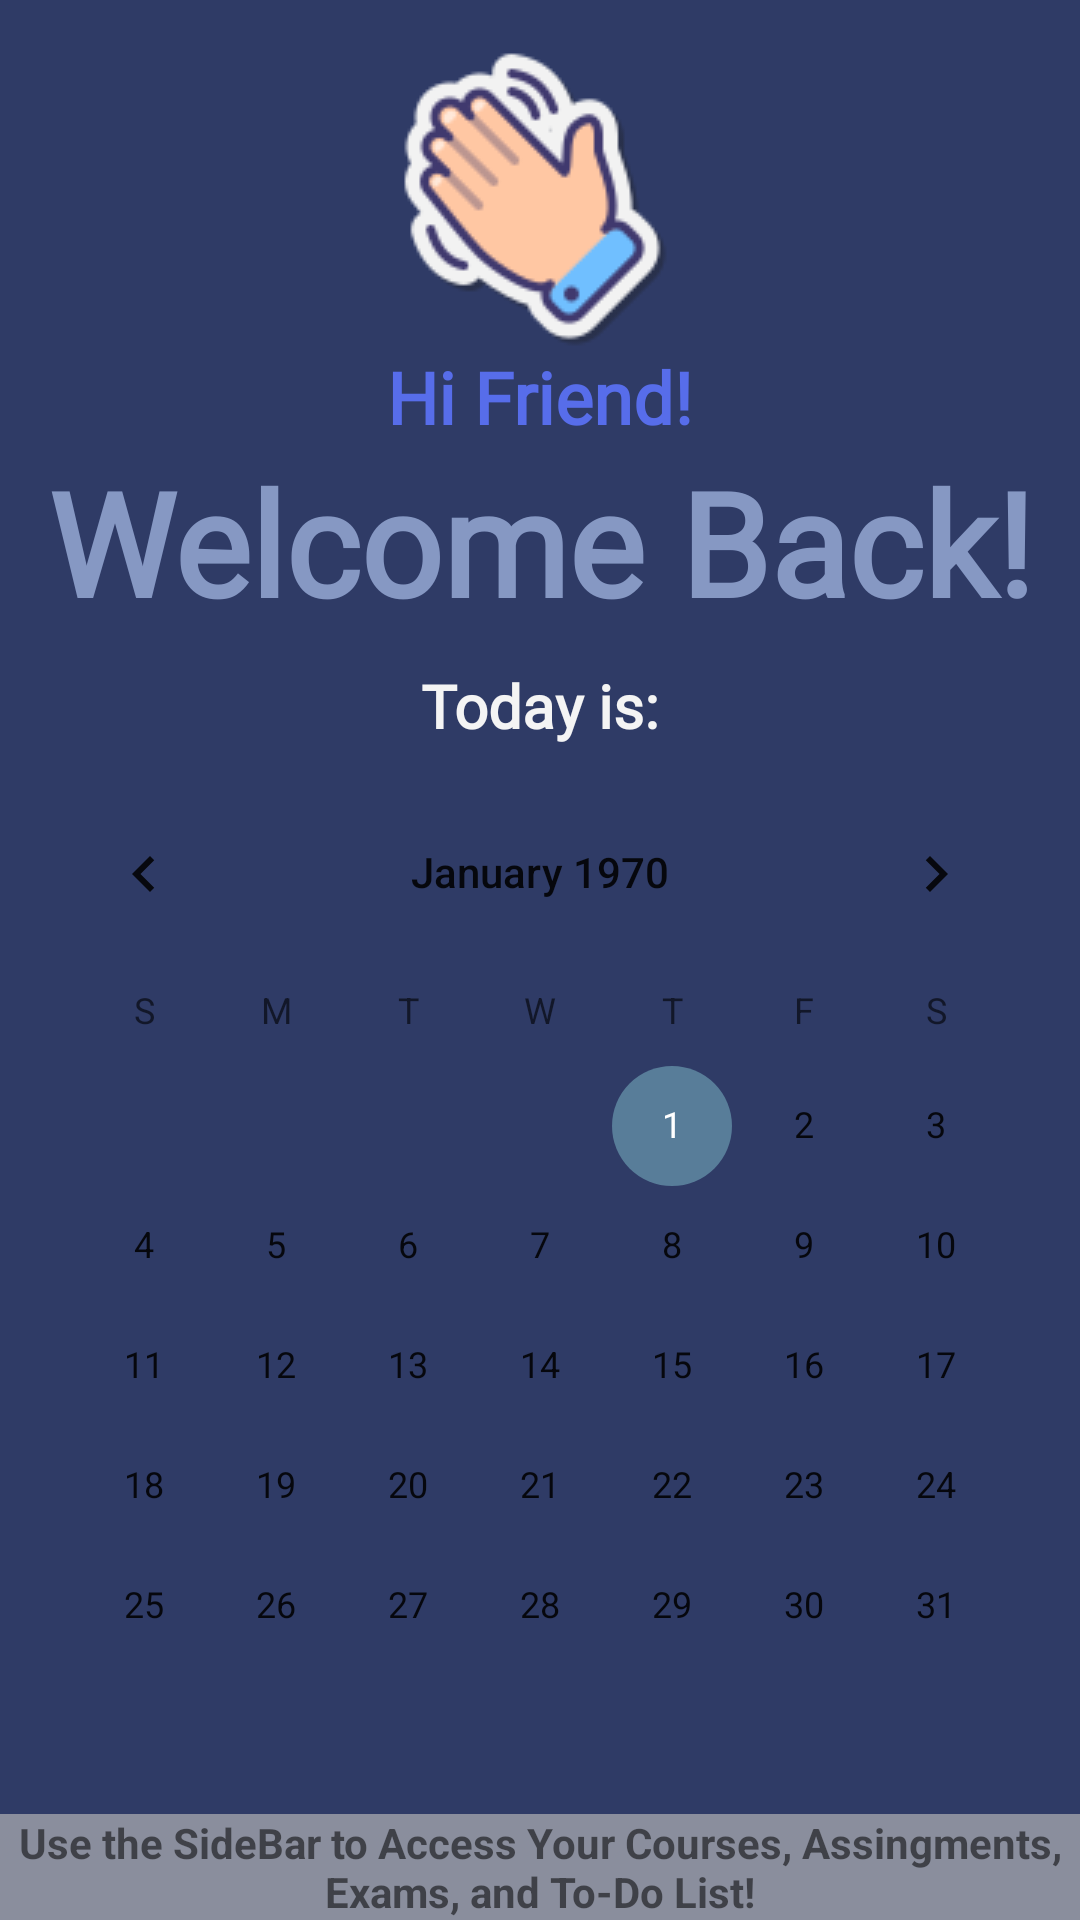

Write the Android layout XML for this screen, with the resource values it uses.
<!-- AndroidManifest.xml: application theme Theme.Project01CS2340 -->
<!-- res/layout/fragment_home.xml -->
<?xml version="1.0" encoding="utf-8"?>
<androidx.constraintlayout.widget.ConstraintLayout xmlns:android="http://schemas.android.com/apk/res/android"
    xmlns:app="http://schemas.android.com/apk/res-auto"
    xmlns:tools="http://schemas.android.com/tools"
    android:layout_width="match_parent"
    android:layout_height="match_parent"
    android:background="#2F3B66"
    tools:context=".ui.home.HomeFragment">

    <ImageView
        android:id="@+id/imageView5"
        android:layout_width="wrap_content"
        android:layout_height="wrap_content"
        android:layout_marginTop="16dp"
        android:src="@drawable/icons8_waving_hand_100"
        app:layout_constraintEnd_toEndOf="parent"
        app:layout_constraintStart_toStartOf="parent"
        app:layout_constraintTop_toTopOf="parent" />

    <TextView
        android:id="@+id/textView3"
        android:layout_width="wrap_content"
        android:layout_height="wrap_content"
        android:fontFamily="@font/merriweather"
        android:text="@string/hi_friend"
        android:textColor="#576DEA"
        android:textSize="24sp"
        android:textStyle="bold"
        app:layout_constraintEnd_toEndOf="@+id/imageView5"
        app:layout_constraintStart_toStartOf="@+id/imageView5"
        app:layout_constraintTop_toBottomOf="@+id/imageView5" />

    <TextView
        android:id="@+id/textView4"
        android:layout_width="wrap_content"
        android:layout_height="wrap_content"
        android:fontFamily="@font/merriweather"
        android:text="Welcome Back!"
        android:textColor="#8698C3"
        android:textSize="48sp"
        android:textStyle="bold"
        app:layout_constraintEnd_toEndOf="@+id/textView3"
        app:layout_constraintStart_toStartOf="@+id/textView3"
        app:layout_constraintTop_toBottomOf="@+id/textView3" />

    <androidx.constraintlayout.widget.ConstraintLayout
        android:id="@+id/constraintLayout2"
        android:layout_width="match_parent"
        android:layout_height="0dp"
        app:layout_constraintEnd_toEndOf="parent"
        app:layout_constraintStart_toStartOf="parent"
        app:layout_constraintTop_toBottomOf="@+id/textView4">

    </androidx.constraintlayout.widget.ConstraintLayout>

    <CalendarView
        android:id="@+id/calendarView"
        android:layout_width="wrap_content"
        android:layout_height="wrap_content"
        app:layout_constraintBottom_toBottomOf="parent"
        app:layout_constraintEnd_toEndOf="parent"
        app:layout_constraintStart_toStartOf="parent"
        app:layout_constraintTop_toBottomOf="@+id/constraintLayout2" />

    <TextView
        android:id="@+id/textView5"
        android:layout_width="wrap_content"
        android:layout_height="wrap_content"
        android:fontFamily="@font/merriweather"
        android:text="Today is:"
        android:textColor="#F4F4F4"
        android:textSize="20sp"
        android:textStyle="bold"
        app:layout_constraintBottom_toTopOf="@+id/calendarView"
        app:layout_constraintEnd_toEndOf="parent"
        app:layout_constraintStart_toStartOf="parent"
        app:layout_constraintTop_toBottomOf="@+id/textView4" />

    <TextView
        android:id="@+id/textView6"
        android:layout_width="wrap_content"
        android:layout_height="wrap_content"
        android:background="#8A8E9D"
        android:text="Use the SideBar to Access Your Courses, Assingments, Exams, and To-Do List!"
        android:textAlignment="center"
        android:textStyle="bold"
        app:layout_constraintBottom_toBottomOf="parent"
        app:layout_constraintEnd_toEndOf="parent"
        app:layout_constraintStart_toStartOf="parent" />

</androidx.constraintlayout.widget.ConstraintLayout>
<!-- resources referenced by this layout -->
<resources>
  <!-- drawable icons8_waving_hand_100: png bitmap (drawable, 5140 bytes) -->
  <string name="hi_friend">Hi Friend!</string>
  <style name="Theme.Project01CS2340" parent="Theme.MaterialComponents.DayNight.DarkActionBar">
          
          <item name="colorPrimary">#0E217C</item>
          <item name="colorPrimaryVariant">#8C8797</item>
          <item name="colorOnPrimary">@color/white</item>
          
          <item name="colorSecondary">#587D99</item>
          <item name="colorSecondaryVariant">#1D85B5</item>
          <item name="colorOnSecondary">@color/black</item>
          
          <item name="android:statusBarColor">?attr/colorPrimaryVariant</item>
          
      </style>
  <color name="white">#FFFFFFFF</color>
  <color name="black">#FF000000</color>
</resources>
